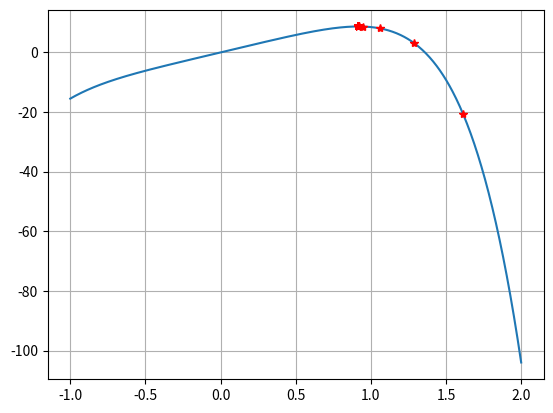

Reproduce this figure in Python.
# Newton Metodh
import numpy as np
import matplotlib.pyplot as plt


def f(x):
    return -1.5*x**6-2*x**4+12*x



def df(x):
    h = 0.0001
    return (f(x+h)-f(x))/h

def ddf(x):
    h = 0.0001
    return (f(x+h)-2*f(x)+f(x-h))/h**2


x = np.linspace(-1,2,1000)
plt.plot(x,f(x))
plt.grid()

# Method parameters
MAXITER = 1000
TOL = 1e-12
t = 1

# Initial guest
x = 8

# Evaluating convexity
if ddf(x) >= 0:
    print('positive convexity')
else:
    print('negative convexity')

if df(x)>=0:
    is_asc = True
else:
    is_asc = False

if x <= 2:
    plt.plot(x,f(x), '*r')

for iter in range(MAXITER):
    x_old = x
    print('Iteration: ', iter+1)
    x = x-t*df(x)/ddf(x)
    print('x = ', x)
    print('dfx = ', df(x))
    if x <= 2:
        plt.plot(x,f(x), '*r')

    # Stop Criterion
    if np.abs(df(x)) < TOL:
        break

    # Reducing t
    if df(x)<=0 and is_asc:
        is_asc = False
        t = t/10
    elif df(x)>0 and not is_asc:
        is_asc = True
        t = t/10
        

plt.show()